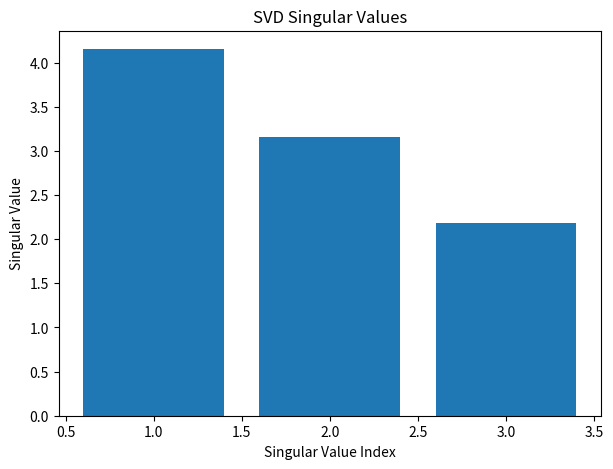

This figure's Python source:
import numpy as np
import matplotlib.pyplot as plt


def perform_svd():
    """Perform Singular Value Decomposition on a matrix."""

    # Create sample matrix
    matrix = np.array([
        [4, 0, 0],
        [0, 3, 0],
        [0, 0, 2],
        [1, 1, 1]
    ], dtype=float)

    print("Original Matrix:")
    print(matrix)

    # Apply SVD
    U, S, VT = np.linalg.svd(matrix, full_matrices=False)

    print("\nMatrix U:")
    print(U)

    print("\nSingular Values:")
    print(S)

    print("\nMatrix VT:")
    print(VT)

    # Reconstruct matrix
    reconstructed = U @ np.diag(S) @ VT

    print("\nReconstructed Matrix:")
    print(np.round(reconstructed, 2))

    # Low-rank approximation
    k = 2
    reduced = U[:, :k] @ np.diag(S[:k]) @ VT[:k, :]

    print("\nRank-2 Approximation:")
    print(np.round(reduced, 2))

    # Visualize singular values
    plt.figure(figsize=(7, 5))
    plt.bar(range(1, len(S) + 1), S)
    plt.xlabel("Singular Value Index")
    plt.ylabel("Singular Value")
    plt.title("SVD Singular Values")
    plt.savefig("svd_visualization.png")
    plt.show()


if __name__ == "__main__":
    perform_svd()
